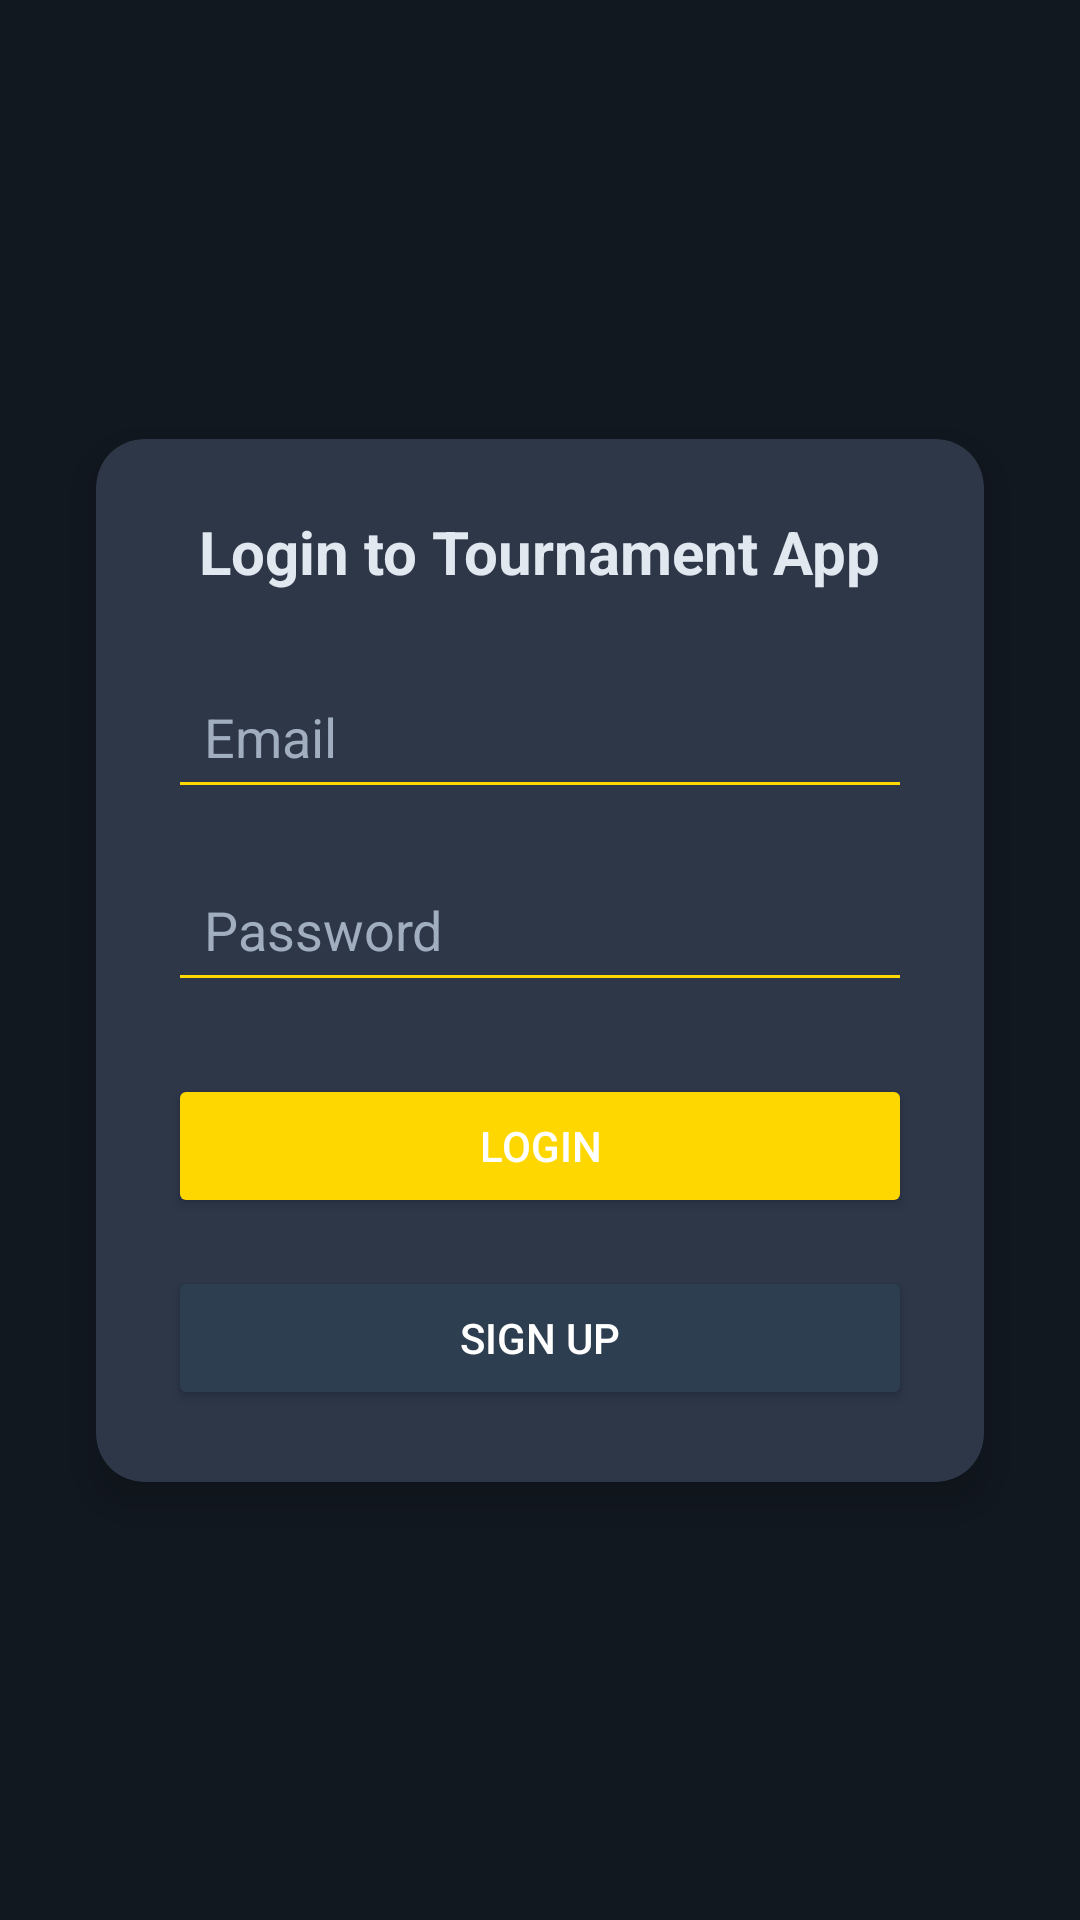

Layout XML and referenced resources for this Android screen:
<!-- AndroidManifest.xml: application theme Theme.TournamentApp -->
<!-- res/layout/activity_login.xml -->
<?xml version="1.0" encoding="utf-8"?>
<androidx.constraintlayout.widget.ConstraintLayout xmlns:android="http://schemas.android.com/apk/res/android"
    xmlns:app="http://schemas.android.com/apk/res-auto"
    xmlns:tools="http://schemas.android.com/tools"
    android:layout_width="match_parent"
    android:layout_height="match_parent"
    android:background="@color/colorPrimaryDark"
    tools:context=".activities.LoginActivity">

    <com.google.android.material.card.MaterialCardView
        android:id="@+id/loginCard"
        android:layout_width="match_parent"
        android:layout_height="wrap_content"
        android:layout_marginStart="32dp"
        android:layout_marginEnd="32dp"
        app:cardBackgroundColor="@color/cardBackground"
        app:cardCornerRadius="16dp"
        app:cardElevation="8dp"
        app:layout_constraintBottom_toBottomOf="parent"
        app:layout_constraintEnd_toEndOf="parent"
        app:layout_constraintStart_toStartOf="parent"
        app:layout_constraintTop_toTopOf="parent">

        <LinearLayout
            android:layout_width="match_parent"
            android:layout_height="wrap_content"
            android:orientation="vertical"
            android:padding="24dp">

            <TextView
                android:layout_width="wrap_content"
                android:layout_height="wrap_content"
                android:text="Login to Tournament App"
                android:textColor="@color/textColorPrimary"
                android:textSize="20sp"
                android:textStyle="bold"
                android:layout_gravity="center_horizontal"
                android:layout_marginBottom="24dp"/>

            <EditText
                android:id="@+id/emailEditText"
                android:layout_width="match_parent"
                android:layout_height="wrap_content"
                android:hint="Email"
                android:textColorHint="@color/textColorSecondary"
                android:textColor="@color/textColorPrimary"
                android:inputType="textEmailAddress"
                android:backgroundTint="@color/colorAccent"
                android:padding="12dp"
                android:layout_marginBottom="16dp"/>

            <EditText
                android:id="@+id/passwordEditText"
                android:layout_width="match_parent"
                android:layout_height="wrap_content"
                android:hint="Password"
                android:textColorHint="@color/textColorSecondary"
                android:textColor="@color/textColorPrimary"
                android:inputType="textPassword"
                android:backgroundTint="@color/colorAccent"
                android:padding="12dp"
                android:layout_marginBottom="24dp"/>

            <Button
                android:id="@+id/loginButton"
                android:layout_width="match_parent"
                android:layout_height="wrap_content"
                android:text="Login"
                android:backgroundTint="@color/colorAccent"
                android:textColor="@android:color/white"
                android:padding="12dp"
                android:layout_marginBottom="16dp"/>

            <Button
                android:id="@+id/signUpButton"
                android:layout_width="match_parent"
                android:layout_height="wrap_content"
                android:text="Sign Up"
                android:backgroundTint="@color/colorPrimaryLight"
                android:textColor="@android:color/white"
                android:padding="12dp"/>

        </LinearLayout>

    </com.google.android.material.card.MaterialCardView>

    <ProgressBar
        android:id="@+id/progressBar"
        android:layout_width="wrap_content"
        android:layout_height="wrap_content"
        android:visibility="gone"
        app:layout_constraintBottom_toBottomOf="parent"
        app:layout_constraintEnd_toEndOf="parent"
        app:layout_constraintStart_toStartOf="parent"
        app:layout_constraintTop_toTopOf="parent" />

</androidx.constraintlayout.widget.ConstraintLayout>
<!-- resources referenced by this layout -->
<resources>
  <color name="cardBackground">#2D3748</color>
  <color name="colorAccent">#FFD700</color>
  <color name="colorPrimaryDark">#121820</color>
  <color name="colorPrimaryLight">#2C3E50</color>
  <color name="textColorPrimary">#E2E8F0</color>
  <color name="textColorSecondary">#A0AEC0</color>
  <style name="Theme.TournamentApp" parent="Theme.MaterialComponents.DayNight.NoActionBar">
          
          <item name="colorPrimary">@color/colorPrimary</item>
          <item name="colorPrimaryVariant">@color/colorPrimaryDark</item>
          <item name="colorOnPrimary">@color/white</item>
          
          <item name="colorSecondary">@color/colorAccent</item>
          <item name="colorSecondaryVariant">@color/colorAccent</item>
          <item name="colorOnSecondary">@color/black</item>
          
          <item name="android:statusBarColor" tools:targetApi="l">?attr/colorPrimaryVariant</item>
          
          <item name="android:windowBackground">@color/colorPrimaryDark</item>
          <item name="android:textColorPrimary">@color/textColorPrimary</item>
          <item name="android:textColorSecondary">@color/textColorSecondary</item>
          <item name="android:textColorHint">@color/textColorSecondary</item>
          <item name="android:editTextColor">@color/textColorPrimary</item>
          <item name="android:navigationBarColor">@color/cardBackground</item>
      </style>
  <color name="colorPrimary">#1A202C</color>
  <color name="white">#FFFFFFFF</color>
  <color name="black">#FF000000</color>
</resources>
